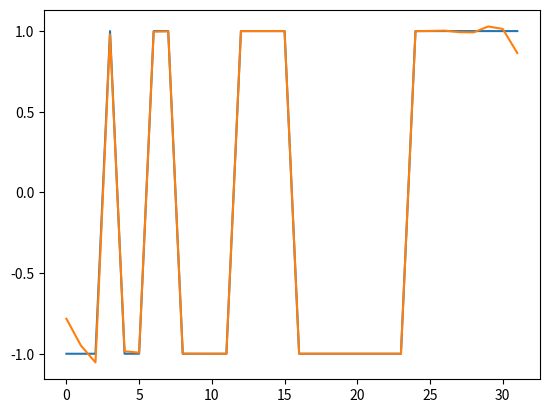

Python code for this plot:
import numpy as np
import scipy as sc
from scipy import signal
import matplotlib.pyplot as plt
import math


def get_h(value, h_array):
    if value < -10:
        return 0
    elif value > 19:
        return 0
    else:
        return h_array[value + 10]


def generate_s_d(waveform, j_length, m_size, h_array):
    s_array = []
    d_array = []
    s_array.append(waveform)

    for j in range(j_length):
        end_value = m_size / np.power(2, j + 1)
        stored_prev = []
        stored_next = []

        for i in range(int(end_value)):
            summary_ = 0
            summary_with_d = 0

            for m in range(len(s_array[j])):
                summary_ += get_h(m - 2 * i, h_array) * s_array[j][m]
                summary_with_d += np.power(-1, m) * get_h(1 - m + 2 * i, h_array) * s_array[j][m]

            stored_next.append(summary_with_d)
            stored_prev.append(summary_)

        s_array.append(stored_prev)
        d_array.append(stored_next)

    return s_array, d_array


def update_sum(waveform, j_length, m_size, s_array, d_array):
    sum_first = 0
    sum_second = 0
    for j in range(j_length + 1):
        end_value = m_size / np.power(2, j + 1)
        end_value = int(end_value)
        for m in range(end_value):
            sum_first += math.pow(d_array[j][m], 2)
    for m in range(m_size):
        sum_second += math.pow(waveform[m], 2)
    print(sum_first + np.power(s_array[j_length][0], 2))
    print(sum_second)

    return sum_first, sum_second


def get_final_sum(h_array, j_length, m_size, s_array, d_array):
    s_result_value = [s_array[5]]
    for j in range(j_length - 1, -1, -1):
        end_value = int(m_size / np.power(2, j))
        stored_full_value = []
        for m in range(end_value):
            summary = 0
            for i in range(len(s_array[j + 1])):
                summary += s_array[j + 1][i] * get_h(m - 2*i, h_array) \
                           + np.power(-1, m) * d_array[j][i] * get_h(1 - m + 2*i, h_array)
            stored_full_value.append(summary)
        s_result_value.append(stored_full_value)
    return s_result_value


if __name__ == '__main__':
    n_const = 15
    n_value = 2 * n_const
    h_vector_const = np.array([-0.0001499638, 0.0002535612, 0.0015402457, -0.0029411108, -0.0071637819, 0.0165520664, 0.0199178043,
                               -0.0649972628, -0.0368000736, 0.2980923235, 0.5475054294, 0.3097068490, -0.0438660508, -0.0746522389,
                               0.0291958795, 0.0231107770, -0.0139738879, -0.0064800900, 0.0047830014, 0.0017206547, -0.0011758222,
                               -0.0004512270, 0.0002137298, 0.00009937776, -0.0000292321, -0.0000150720, 0.0000026408, 0.0000014593,
                               -0.0000001184, -0.0000000673])

    h_vector_const = h_vector_const * np.sqrt(2)
    j_len = 5
    m_sized = pow(2, j_len)
    range_array = np.arange(m_sized)
    waveform_smooth = signal.sawtooth(2 * np.pi * 5 * range_array)

    s_array_value, d_array_value = generate_s_d(waveform_smooth, j_len, m_sized, h_vector_const)

    print(len(s_array_value[0]), len(s_array_value[1]), len(s_array_value[2]), len(s_array_value[3]), len(s_array_value[4]))
    sum_first, sum_second = update_sum(waveform_smooth, j_len, m_sized, s_array_value, d_array_value)

    result_spiked = get_final_sum(h_vector_const, j_len, m_sized, s_array_value, d_array_value)
    print(result_spiked[5])

    plt.plot(range_array, waveform_smooth)
    plt.plot(range_array, result_spiked[5])
    plt.show()
